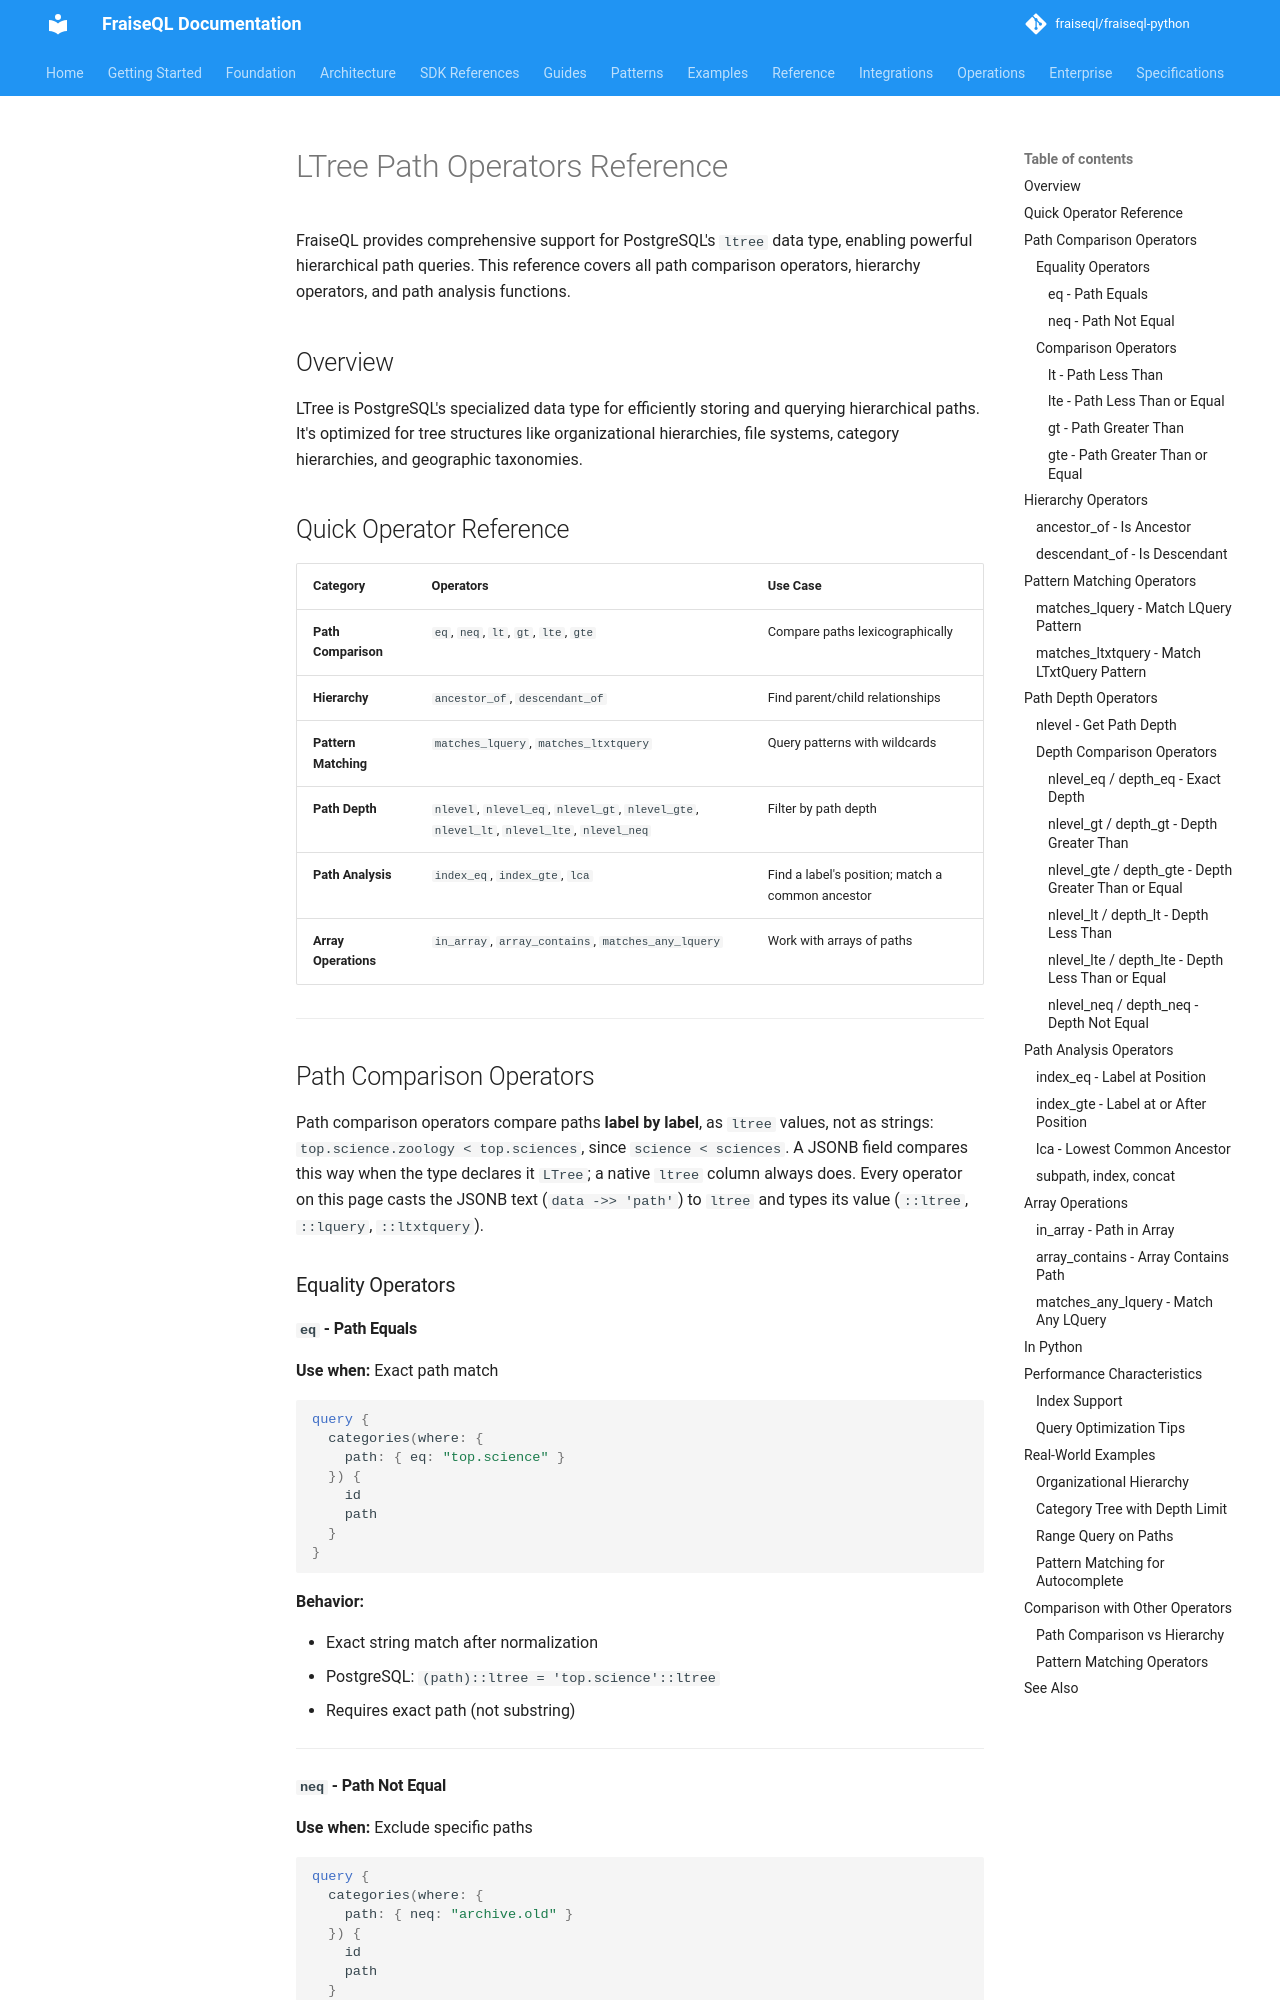

repository: fraiseql/fraiseql-python · page: reference/ltree-operators/index.html · generator: mkdocs

# LTree Path Operators Reference

FraiseQL provides comprehensive support for PostgreSQL's `ltree` data type, enabling powerful hierarchical path queries. This reference covers all path comparison operators, hierarchy operators, and path analysis functions.

## Overview

LTree is PostgreSQL's specialized data type for efficiently storing and querying hierarchical paths. It's optimized for tree structures like organizational hierarchies, file systems, category hierarchies, and geographic taxonomies.

## Quick Operator Reference

| Category | Operators | Use Case |
|----------|-----------|----------|
| **Path Comparison** | `eq`, `neq`, `lt`, `gt`, `lte`, `gte` | Compare paths lexicographically |
| **Hierarchy** | `ancestor_of`, `descendant_of` | Find parent/child relationships |
| **Pattern Matching** | `matches_lquery`, `matches_ltxtquery` | Query patterns with wildcards |
| **Path Depth** | `nlevel`, `nlevel_eq`, `nlevel_gt`, `nlevel_gte`, `nlevel_lt`, `nlevel_lte`, `nlevel_neq` | Filter by path depth |
| **Path Analysis** | `index_eq`, `index_gte`, `lca` | Find a label's position; match a common ancestor |
| **Array Operations** | `in_array`, `array_contains`, `matches_any_lquery` | Work with arrays of paths |

---

## Path Comparison Operators

Path comparison operators compare paths **label by label**, as `ltree` values, not as
strings: `top.science.zoology < top.sciences`, since `science < sciences`. A JSONB
field compares this way when the type declares it `LTree`; a native `ltree` column
always does. Every operator on this page casts the JSONB text (`data ->> 'path'`) to
`ltree` and types its value (`::ltree`, `::lquery`, `::ltxtquery`).

### Equality Operators
